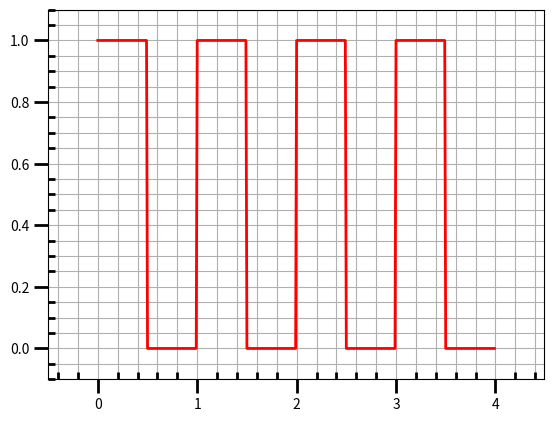

The script that saved this image:
import numpy as np
import matplotlib.pyplot as plt

#A selection of functions on rn abcissa points for 0<=x<1
rn= 100
rx = np.linspace(0,1,rn, endpoint= False)

def tophat(rx):
    """ Top hat function: y=1 for x<0.5 , y =0 for x>=0.5"""
    ry = np.ones(rn)
    ry[rx>=0.5] = 0
    return ry

#A dictionary of functions to choose from.
ry = {"half-sawtooth": lambda rx : rx.copy(),
      "top-hat": tophat,
      "sawtooth": lambda rx : 2*np.abs(rx-0.5)}

#Repeat the chosen function nrep times.
nrep = 4
x = np.linspace(0, nrep, nrep*rn, endpoint= False)
y = np.tile(ry["top-hat"](rx), nrep)

fig , ax = plt.subplots()
ax.plot(x, y, "r" , lw=2)

#Add a bit of padding around the plotted line to aid visualiazation
ax.set_ylim(-0.1 , 1.1)
ax.set_xlim(x[0]-.5 , x[-1]+0.5)
#Customize the tick mark and turn the grid on.
ax.minorticks_on()
ax.tick_params(which ="major", length = 10, width =2 , direction= "out")
ax.tick_params(which = "minor", length = 5, width = 2, direction = "in")
ax.grid(which = "both")
plt.show()
